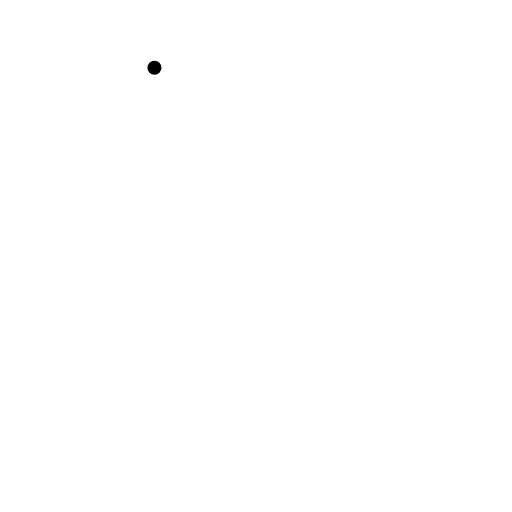
t = 0.00 s
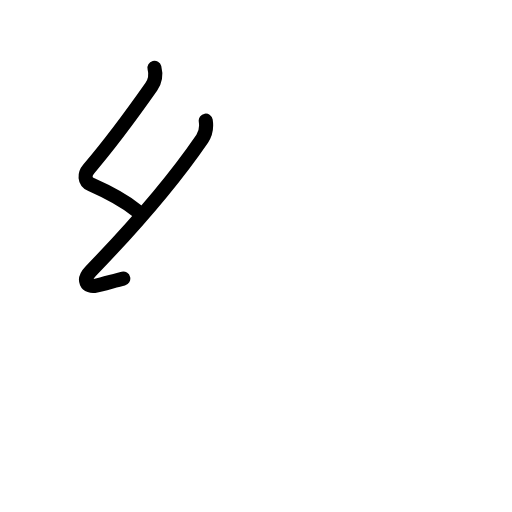
t = 1.81 s
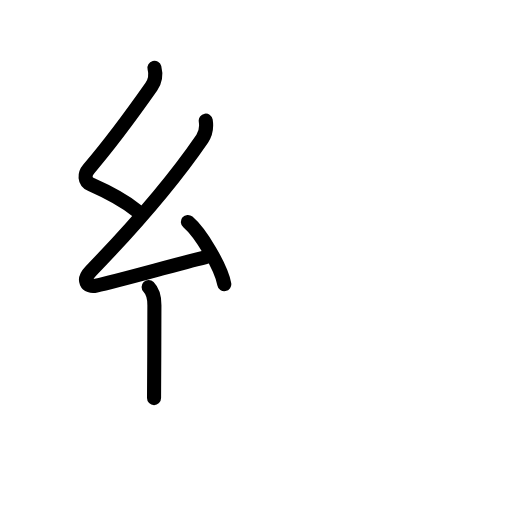
t = 3.58 s
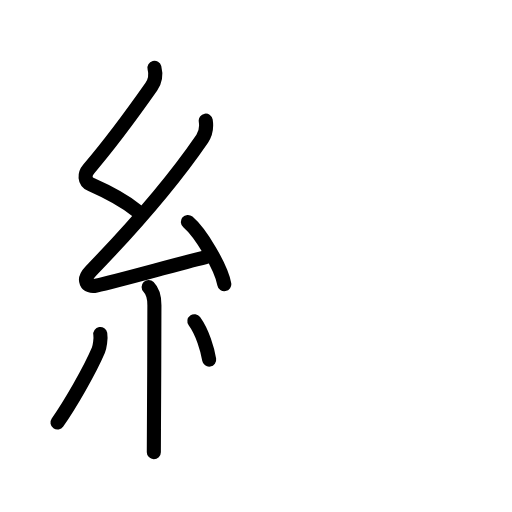
t = 5.50 s
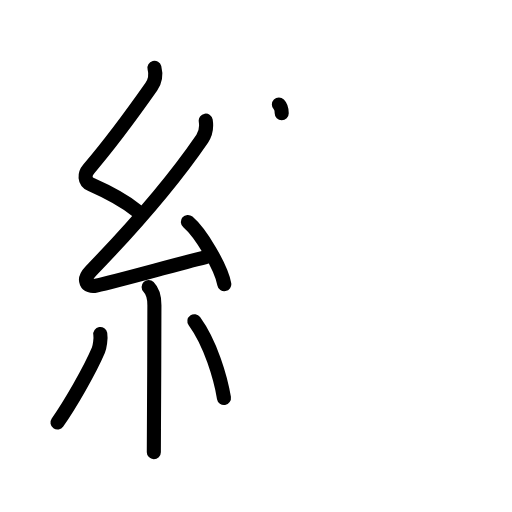
t = 6.25 s
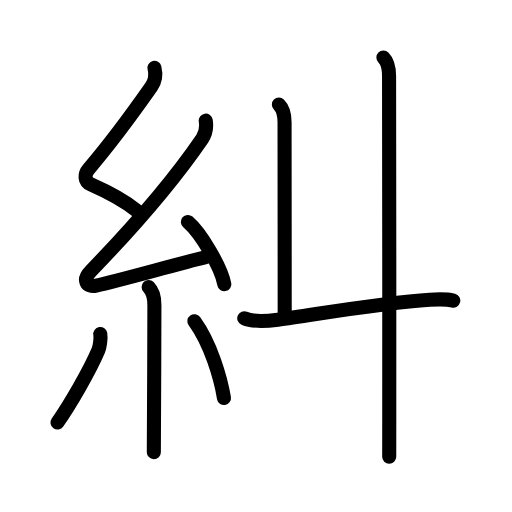
t = 9.00 s

The animated SVG that drew these frames (rendered in a browser with its animation timeline set to each time). Animation: 31 SMIL elements (animate=31); one cycle of 9.00 s.

<?xml version="1.0" encoding="UTF-8"?>
<!--
AniKanjiVG is licensed by CC-BY-SA Paul C. Sommerhoff (https://bitbucket.org/sommerhoff/anikanjivg).
AniKanjiVG uses KanjiVG which is licensed by CC-BY-SA Ulrich Apel (http://kanjivg.tagaini.net).
See also http://creativecommons.org/licenses/by-sa/3.0/
-->
<svg xmlns:kvg='http://kanjivg.tagaini.net' xmlns='http://www.w3.org/2000/svg' width='109' height='109' viewBox='0 0 109 109' style='fill:none;stroke:#000000;stroke-width:3;stroke-linecap:round;stroke-linejoin:round;' id="kvg:kanji_07cfe"><g id="kvg:07cfe" kvg:element="糾"><g id="kvg:07cfe-g1" kvg:element="糸" kvg:position="left" kvg:radical="general"><path id="kvg:07cfe-s1" kvg:type="㇜" d="M32.88,14.42c0.34,1.34,0.22,2.78-0.67,4.05c-5.2,7.4-8.33,11.65-13.3,17.47c-0.97,1.13-1.03,2.68,0.5,3.35c3.52,1.55,6.63,3.11,9.72,5.56"><animate attributeName="d" begin="0.0s" dur="0.25s" from="M32.88,14.42C32.88,14.42,32.88,14.42,32.88,14.42" to="M32.88,14.42c0.34,1.34,0.22,2.78-0.67,4.05" />
<animate attributeName="d" begin="0.25s" dur="0.25s" from="M32.88,14.42c0.34,1.34,0.22,2.78-0.67,4.05c0,0,0,0,0,0,0" to="M32.88,14.42c0.34,1.34,0.22,2.78-0.67,4.05c-5.2,7.4-8.33,11.65-13.3,17.47" />
<animate attributeName="d" begin="0.5s" dur="0.25s" from="M32.88,14.42c0.34,1.34,0.22,2.78-0.67,4.05c-5.2,7.4-8.33,11.65-13.3,17.47c0,0,0,0,0,0,0" to="M32.88,14.42c0.34,1.34,0.22,2.78-0.67,4.05c-5.2,7.4-8.33,11.65-13.3,17.47c-0.97,1.13-1.03,2.68,0.5,3.35" />
<animate attributeName="d" begin="0.75s" dur="0.25s" from="M32.88,14.42c0.34,1.34,0.22,2.78-0.67,4.05c-5.2,7.4-8.33,11.65-13.3,17.47c-0.97,1.13-1.03,2.68,0.5,3.35c0,0,0,0,0,0,0" to="M32.88,14.42c0.34,1.34,0.22,2.78-0.67,4.05c-5.2,7.4-8.33,11.65-13.3,17.47c-0.97,1.13-1.03,2.68,0.5,3.35c3.52,1.55,6.63,3.11,9.72,5.56" />
</path>
<path id="kvg:07cfe-s2" kvg:type="㇜" d="M43.8,25.68c0.2,1.32-0.05,2.82-0.75,3.84c-6.4,9.35-15.74,19.93-23.73,28.19c-1.83,1.89-0.95,3.54,1.15,3.09c5.14-1.1,16.87-4.49,23.29-6.03"><animate attributeName="d" begin="1.0s" dur="0.25s" from="M43.8,25.68C43.8,25.68,43.8,25.68,43.8,25.68" to="M43.8,25.68c0.2,1.32-0.05,2.82-0.75,3.84" />
<animate attributeName="d" begin="1.25s" dur="0.25s" from="M43.8,25.68c0.2,1.32-0.05,2.82-0.75,3.84c0,0,0,0,0,0,0" to="M43.8,25.68c0.2,1.32-0.05,2.82-0.75,3.84c-6.4,9.35-15.74,19.93-23.73,28.19" />
<animate attributeName="d" begin="1.5s" dur="0.25s" from="M43.8,25.68c0.2,1.32-0.05,2.82-0.75,3.84c-6.4,9.35-15.74,19.93-23.73,28.19c0,0,0,0,0,0,0" to="M43.8,25.68c0.2,1.32-0.05,2.82-0.75,3.84c-6.4,9.35-15.74,19.93-23.73,28.19c-1.83,1.89-0.95,3.54,1.15,3.09" />
<animate attributeName="d" begin="1.75s" dur="0.25s" from="M43.8,25.68c0.2,1.32-0.05,2.82-0.75,3.84c-6.4,9.35-15.74,19.93-23.73,28.19c-1.83,1.89-0.95,3.54,1.15,3.09c0,0,0,0,0,0,0" to="M43.8,25.68c0.2,1.32-0.05,2.82-0.75,3.84c-6.4,9.35-15.74,19.93-23.73,28.19c-1.83,1.89-0.95,3.54,1.15,3.09c5.14-1.1,16.87-4.49,23.29-6.03" />
<animate attributeName="d" begin="0s" dur="1.0s" from="M-100,-100" to="M-100,-100" />
</path>
<path id="kvg:07cfe-s3" kvg:type="㇔" d="M40,47.25c2.74,2.34,7.07,9.61,7.75,13.25"><animate attributeName="d" begin="2.0s" dur="1.0s" from="M40,47.25C40,47.25,40,47.25,40,47.25" to="M40,47.25c2.74,2.34,7.07,9.61,7.75,13.25" />
<animate attributeName="d" begin="0s" dur="2.0s" from="M-100,-100" to="M-100,-100" />
</path>
<path id="kvg:07cfe-s4" kvg:type="㇑" d="M31.64,61.12c0.87,0.87,1.23,2.26,1.23,3.84c0,6.16-0.06,19.24-0.1,26.42c-0.01,2.63-0.02,4.47-0.02,4.88"><animate attributeName="d" begin="3.0s" dur="0.3333333333333333s" from="M31.64,61.12C31.64,61.12,31.64,61.12,31.64,61.12" to="M31.64,61.12c0.87,0.87,1.23,2.26,1.23,3.84" />
<animate attributeName="d" begin="3.3333333333333335s" dur="0.3333333333333333s" from="M31.64,61.12c0.87,0.87,1.23,2.26,1.23,3.84c0,0,0,0,0,0,0" to="M31.64,61.12c0.87,0.87,1.23,2.26,1.23,3.84c0,6.16-0.06,19.24-0.1,26.42" />
<animate attributeName="d" begin="3.6666666666666665s" dur="0.3333333333333333s" from="M31.64,61.12c0.87,0.87,1.23,2.26,1.23,3.84c0,6.16-0.06,19.24-0.1,26.42c0,0,0,0,0,0,0" to="M31.64,61.12c0.87,0.87,1.23,2.26,1.23,3.84c0,6.16-0.06,19.24-0.1,26.42c-0.01,2.63-0.02,4.47-0.02,4.88" />
<animate attributeName="d" begin="0s" dur="3.0s" from="M-100,-100" to="M-100,-100" />
</path>
<path id="kvg:07cfe-s5" kvg:type="㇒" d="M21.35,71.1c0.16,0.94-0.12,2.79-0.41,3.47c-1.87,4.39-6.05,11.6-8.7,15.37"><animate attributeName="d" begin="4.0s" dur="0.5s" from="M21.35,71.1C21.35,71.1,21.35,71.1,21.35,71.1" to="M21.35,71.1c0.16,0.94-0.12,2.79-0.41,3.47" />
<animate attributeName="d" begin="4.5s" dur="0.5s" from="M21.35,71.1c0.16,0.94-0.12,2.79-0.41,3.47c0,0,0,0,0,0,0" to="M21.35,71.1c0.16,0.94-0.12,2.79-0.41,3.47c-1.87,4.39-6.05,11.6-8.7,15.37" />
<animate attributeName="d" begin="0s" dur="4.0s" from="M-100,-100" to="M-100,-100" />
</path>
<path id="kvg:07cfe-s6" kvg:type="㇔" d="M41.38,68.38c3.49,4.8,5.59,12.07,6.3,16.35"><animate attributeName="d" begin="5.0s" dur="1.0s" from="M41.38,68.38C41.38,68.38,41.38,68.38,41.38,68.38" to="M41.38,68.38c3.49,4.8,5.59,12.07,6.3,16.35" />
<animate attributeName="d" begin="0s" dur="5.0s" from="M-100,-100" to="M-100,-100" />
</path>
</g>
<g id="kvg:07cfe-g2" kvg:element="丩" kvg:position="right" kvg:phon="丩"><path id="kvg:07cfe-s7" kvg:type="㇑a" d="M59.37,22.25c0.94,0.94,1.21,2.38,1.21,3.75c0,1.02,0.03,31.62,0.03,40.5"><animate attributeName="d" begin="6.0s" dur="0.5s" from="M59.37,22.25C59.37,22.25,59.37,22.25,59.37,22.25" to="M59.37,22.25c0.94,0.94,1.21,2.38,1.21,3.75" />
<animate attributeName="d" begin="6.5s" dur="0.5s" from="M59.37,22.25c0.94,0.94,1.21,2.38,1.21,3.75c0,0,0,0,0,0,0" to="M59.37,22.25c0.94,0.94,1.21,2.38,1.21,3.75c0,1.02,0.03,31.62,0.03,40.5" />
<animate attributeName="d" begin="0s" dur="6.0s" from="M-100,-100" to="M-100,-100" />
</path>
<path id="kvg:07cfe-s8" kvg:type="㇐" d="M52,67.75c2.09,0.91,4.96,0.59,7.15,0.3C67.26,66.96,81,64.5,91.5,63.81c1.6-0.11,3.44-0.21,5,0.19"><animate attributeName="d" begin="7.0s" dur="0.3333333333333333s" from="M52,67.75C52,67.75,52,67.75,52,67.75" to="M52,67.75c2.09,0.91,4.96,0.59,7.15,0.3" />
<animate attributeName="d" begin="7.333333333333333s" dur="0.3333333333333333s" from="M52,67.75c2.09,0.91,4.96,0.59,7.15,0.3c0,0,0,0,0,0,0" to="M52,67.75c2.09,0.91,4.96,0.59,7.15,0.3C67.26,66.96,81,64.5,91.5,63.81" />
<animate attributeName="d" begin="7.666666666666667s" dur="0.3333333333333333s" from="M52,67.75c2.09,0.91,4.96,0.59,7.15,0.3C67.26,66.96,81,64.5,91.5,63.81c0,0,0,0,0,0,0" to="M52,67.75c2.09,0.91,4.96,0.59,7.15,0.3C67.26,66.96,81,64.5,91.5,63.81c1.6-0.11,3.44-0.21,5,0.19" />
<animate attributeName="d" begin="0s" dur="7.0s" from="M-100,-100" to="M-100,-100" />
</path>
<g id="kvg:07cfe-g3" kvg:element="丨"><path id="kvg:07cfe-s9" kvg:type="㇑" d="M81.62,12.25c1.07,1.06,1.21,2.5,1.21,4c0,8.75,0.08,50.22,0.04,72.25c-0.01,3.99-0.01,7.06-0.01,8.75"><animate attributeName="d" begin="8.0s" dur="0.3333333333333333s" from="M81.62,12.25C81.62,12.25,81.62,12.25,81.62,12.25" to="M81.62,12.25c1.07,1.06,1.21,2.5,1.21,4" />
<animate attributeName="d" begin="8.333333333333334s" dur="0.3333333333333333s" from="M81.62,12.25c1.07,1.06,1.21,2.5,1.21,4c0,0,0,0,0,0,0" to="M81.62,12.25c1.07,1.06,1.21,2.5,1.21,4c0,8.75,0.08,50.22,0.04,72.25" />
<animate attributeName="d" begin="8.666666666666666s" dur="0.3333333333333333s" from="M81.62,12.25c1.07,1.06,1.21,2.5,1.21,4c0,8.75,0.08,50.22,0.04,72.25c0,0,0,0,0,0,0" to="M81.62,12.25c1.07,1.06,1.21,2.5,1.21,4c0,8.75,0.08,50.22,0.04,72.25c-0.01,3.99-0.01,7.06-0.01,8.75" />
<animate attributeName="d" begin="0s" dur="8.0s" from="M-100,-100" to="M-100,-100" />
</path>
</g>
</g>
</g>
</svg>
